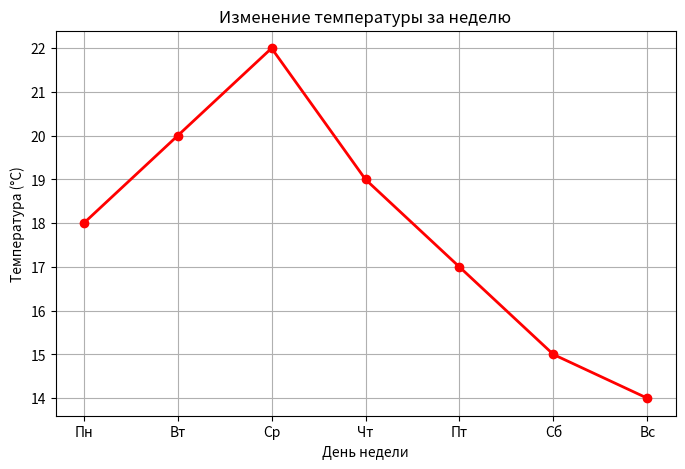

Source code (Python):
import pandas as pd
import matplotlib.pyplot as plt

data = {
    'День': ['Пн', 'Вт', 'Ср', 'Чт', 'Пт', 'Сб', 'Вс'],
    'Температура (°C)': [18, 20, 22, 19, 17, 15, 14],
    'Осадки (мм)': [0, 2, 1, 5, 3, 10, 8]
}

df = pd.DataFrame(data)
print("DataFrame с данными о погоде:")
print(df)

plt.figure(figsize=(8, 5))
plt.plot(df['День'], df['Температура (°C)'], marker='o', linestyle='-', color='red', linewidth=2)
plt.title('Изменение температуры за неделю')
plt.xlabel('День недели')
plt.ylabel('Температура (°C)')
plt.grid(True)
plt.savefig('temperature_plot.png')
plt.show()
